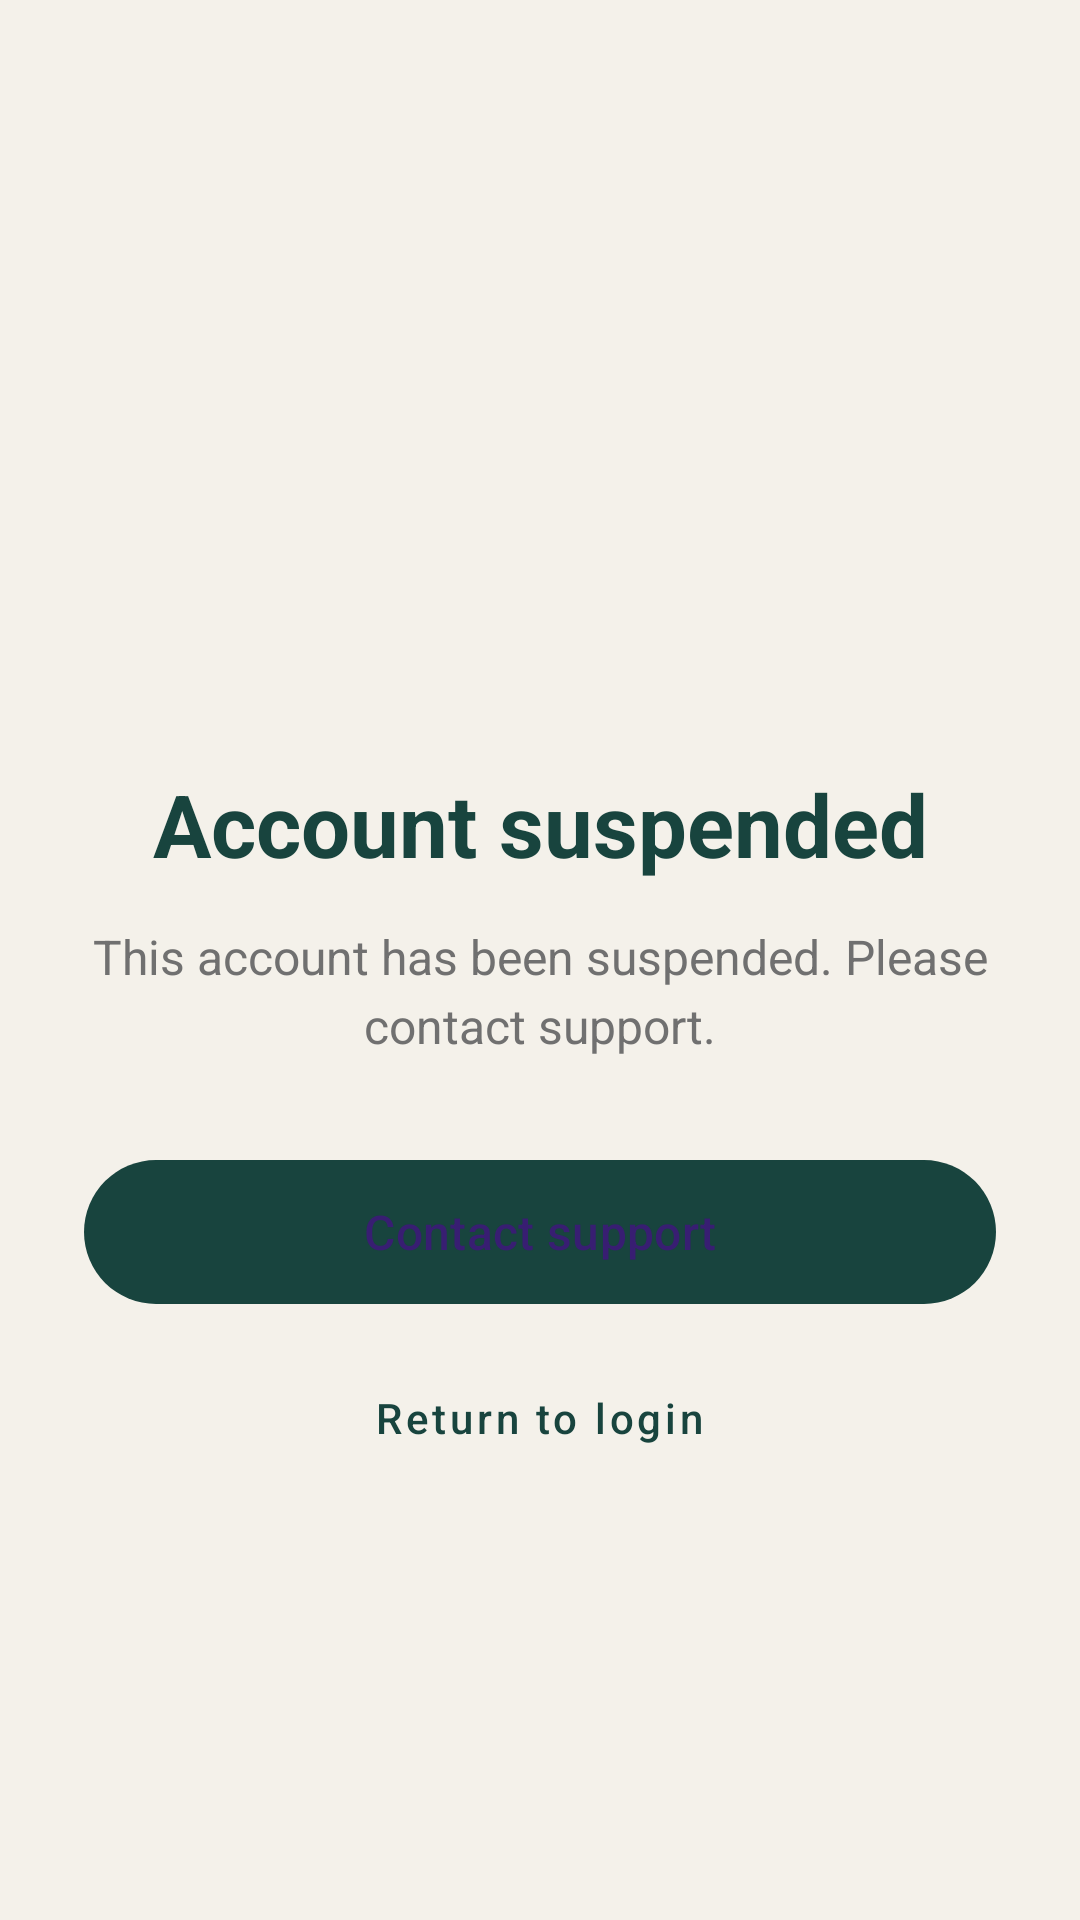

Reconstruct the res/layout file that produces this screen, plus the resources it refers to.
<!-- AndroidManifest.xml: activity theme Theme.Material3.Dark.NoActionBar -->
<!-- res/layout/activity_account_suspended.xml -->
<?xml version="1.0" encoding="utf-8"?>
<LinearLayout xmlns:android="http://schemas.android.com/apk/res/android"
    xmlns:app="http://schemas.android.com/apk/res-auto"
    android:layout_width="match_parent"
    android:layout_height="match_parent"
    android:background="@color/background"
    android:gravity="center"
    android:orientation="vertical"
    android:padding="28dp">

    <ImageView
        android:layout_width="180dp"
        android:layout_height="68dp"
        android:adjustViewBounds="true"
        android:contentDescription="Nextel Connect"
        android:scaleType="fitCenter"
        android:src="@drawable/ic_logo" />

    <TextView
        android:layout_width="match_parent"
        android:layout_height="wrap_content"
        android:layout_marginTop="44dp"
        android:gravity="center"
        android:text="Account suspended"
        android:textColor="@color/dark_green"
        android:textSize="29sp"
        android:textStyle="bold" />

    <TextView
        android:id="@+id/suspendedMessage"
        android:layout_width="match_parent"
        android:layout_height="wrap_content"
        android:layout_marginTop="14dp"
        android:gravity="center"
        android:lineSpacingExtra="4dp"
        android:text="This account has been suspended. Please contact support."
        android:textColor="#707070"
        android:textSize="16sp" />

    <com.google.android.material.button.MaterialButton
        android:id="@+id/contactSupportButton"
        android:layout_width="match_parent"
        android:layout_height="56dp"
        android:layout_marginTop="30dp"
        android:text="Contact support"
        android:textAllCaps="false"
        android:textSize="16sp"
        app:backgroundTint="@color/dark_green"
        app:cornerRadius="28dp" />

    <com.google.android.material.button.MaterialButton
        android:id="@+id/returnToLoginButton"
        style="@style/Widget.MaterialComponents.Button.TextButton"
        android:layout_width="wrap_content"
        android:layout_height="48dp"
        android:layout_marginTop="10dp"
        android:text="Return to login"
        android:textAllCaps="false"
        android:textColor="@color/dark_green" />
</LinearLayout>
<!-- resources referenced by this layout -->
<resources>
  <color name="background">@color/brand_background</color>
  <color name="dark_green">@color/brand_primary</color>
  <color name="brand_background">#F4F1EA</color>
  <color name="brand_primary">#18443E</color>
</resources>
